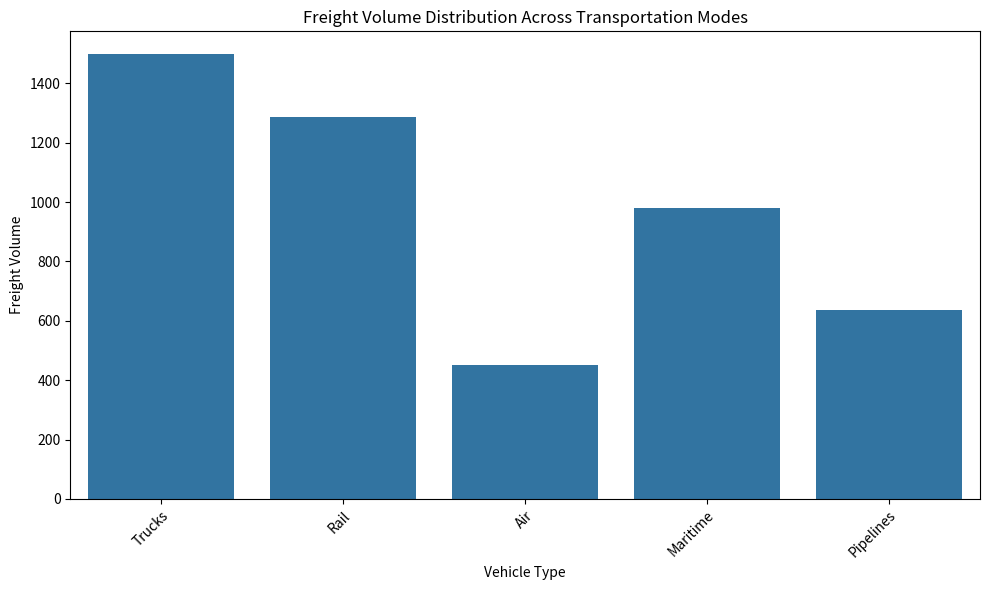

Source code (Python): (Note: this script raises an exception after producing the figure.)
import matplotlib.pyplot as plt
import seaborn as sns
import pandas as pd

# Data preparation
data_labels = ['Freight Volume (million tons)']
line_labels = ['Trucks', 'Rail', 'Air', 'Maritime', 'Pipelines']
data = [1500.5, 1285.2, 450.3, 980.7, 635.1]

# Creating a DataFrame for seaborn
df = pd.DataFrame(data={'Vehicle Type': line_labels, 'Freight Volume': data})

# Setting the figure size to ensure content is displayed properly
plt.figure(figsize=(10, 6))
ax = plt.subplot()

# Create the histogram using seaborn
sns.barplot(x='Vehicle Type', y='Freight Volume', data=df, ax=ax)

# Set title
ax.set_title('Freight Volume Distribution Across Transportation Modes')

# Improve the readability of x-axis labels
ax.set_xticklabels(ax.get_xticklabels(), rotation=45, ha="right", wrap=True)

# Automatically adjust subplot params for a better layout
plt.tight_layout()

# Save the figure
save_path = '/cpfs01/user/liuqi/workspace/plotchart/data-300/histogram/png/221.png'
plt.savefig(save_path, format='png', dpi=300)

# Clear the current image state
plt.clf()
